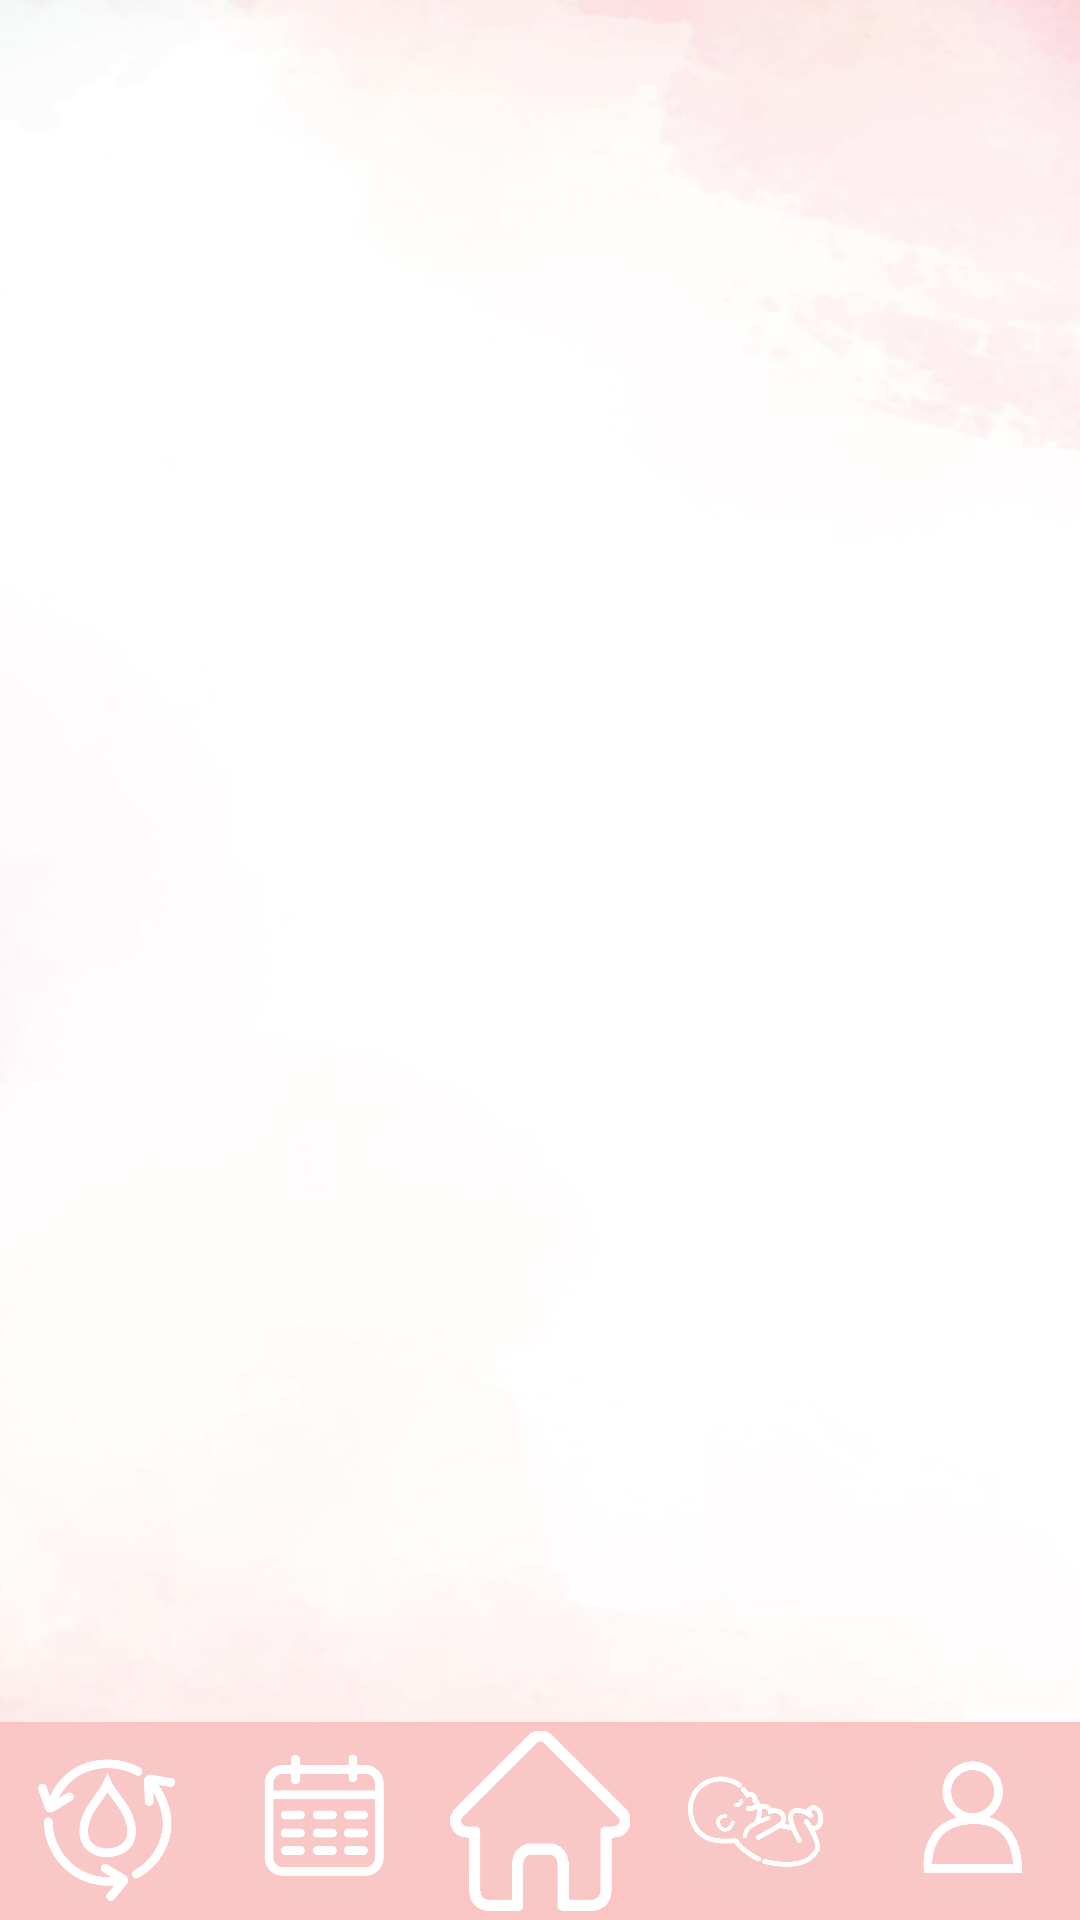

Android layout source for this screen:
<!-- AndroidManifest.xml: application theme Theme.PregApp -->
<!-- res/layout/activity_hospital.xml -->
<?xml version="1.0" encoding="utf-8"?>
<LinearLayout xmlns:android="http://schemas.android.com/apk/res/android"
    xmlns:tools="http://schemas.android.com/tools"
    android:layout_width="match_parent"
    android:layout_height="match_parent"
    android:background="@drawable/background_01"
    android:orientation="vertical"
    android:gravity="center|bottom"
    tools:context=".Personal_Info_Activity">


    <LinearLayout
        android:layout_width="match_parent"
        android:layout_height="wrap_content"
        android:background="@color/color4"
        android:gravity="center_horizontal"
        android:orientation="horizontal"
        android:paddingVertical="3dp">

        <LinearLayout
            android:layout_width="0dp"
            android:layout_height="60dp"
            android:layout_weight="1"
            android:gravity="center_horizontal"
            android:orientation="horizontal">
            <ImageButton
                android:id="@+id/btn_temperature"
                android:layout_width="60dp"
                android:layout_height="60dp"
                android:background="@drawable/button_effect2"
                android:scaleType="fitXY"
                android:src="@drawable/menu_temperature" />
        </LinearLayout>

        <LinearLayout
            android:layout_width="0dp"
            android:layout_height="60dp"
            android:layout_weight="1"
            android:gravity="center_horizontal"
            android:orientation="horizontal">
            <ImageButton
                android:id="@+id/btn_calendar"
                android:layout_width="60dp"
                android:layout_height="60dp"
                android:background="@drawable/button_effect2"
                android:scaleType="fitXY"
                android:src="@drawable/menu_calendar" />
        </LinearLayout>

        <LinearLayout
            android:layout_width="0dp"
            android:layout_height="60dp"
            android:layout_weight="1"
            android:gravity="center_horizontal"
            android:orientation="horizontal">
            <ImageButton
                android:id="@+id/btn_main"
                android:layout_width="60dp"
                android:layout_height="60dp"
                android:background="@drawable/button_effect2"
                android:scaleType="fitXY"
                android:src="@drawable/menu_main" />
        </LinearLayout>

        <LinearLayout
            android:layout_width="0dp"
            android:layout_height="60dp"
            android:layout_weight="1"
            android:gravity="center_horizontal"
            android:orientation="horizontal">
            <ImageButton
                android:id="@+id/btn_labor"
                android:layout_width="60dp"
                android:layout_height="60dp"
                android:background="@drawable/button_effect2"
                android:scaleType="fitXY"
                android:src="@drawable/menu_labor" />
        </LinearLayout>

        <LinearLayout
            android:layout_width="0dp"
            android:layout_height="60dp"
            android:layout_weight="1"
            android:gravity="center_horizontal"
            android:orientation="horizontal">

            <ImageButton
                android:id="@+id/btn_personal_info"
                android:layout_width="60dp"
                android:layout_height="60dp"
                android:background="@drawable/button_effect2"
                android:scaleType="fitXY"
                android:src="@drawable/menu_personal_info" />
        </LinearLayout>

    </LinearLayout>
</LinearLayout>
<!-- resources referenced by this layout -->
<resources>
  <color name="color4">#FFFAC5C3</color>
  <!-- drawable background_01: png bitmap (drawable, 66669 bytes) -->
  <!-- drawable button_effect2 (drawable) -->
  <?xml version="1.0" encoding="utf-8"?>
  <selector xmlns:android="http://schemas.android.com/apk/res/android">
      <item android:state_enabled="false">
          <shape android:shape="rectangle">
              <solid android:color="@color/grey"/>
              <corners android:radius="999dp"/>
          </shape>
      </item>
      <item android:state_pressed="true">
          <shape android:shape="rectangle">
              <solid android:color="@color/color2"/>
              <corners android:radius="999dp"/>
          </shape>
      </item>
      <item android:state_pressed="false">
          <shape android:shape="rectangle">
              <solid android:color="@color/color3"/>
              <corners android:radius="999dp"/>
          </shape>
      </item>
  </selector>
  <!-- drawable menu_calendar: png bitmap (drawable, 10722 bytes) -->
  <!-- drawable menu_labor: png bitmap (drawable, 16654 bytes) -->
  <!-- drawable menu_main: png bitmap (drawable, 5692 bytes) -->
  <!-- drawable menu_personal_info: png bitmap (drawable, 11019 bytes) -->
  <!-- drawable menu_temperature: png bitmap (drawable, 19527 bytes) -->
  <style name="Theme.PregApp" parent="Base.Theme.PregApp" />
  <color name="grey">#EDEDED</color>
  <color name="color2">#FFF4A1B3</color>
  <color name="color3">#FFF9C7C6</color>
  <style name="Base.Theme.PregApp" parent="Theme.AppCompat.Light.NoActionBar">
          
          
      </style>
</resources>
